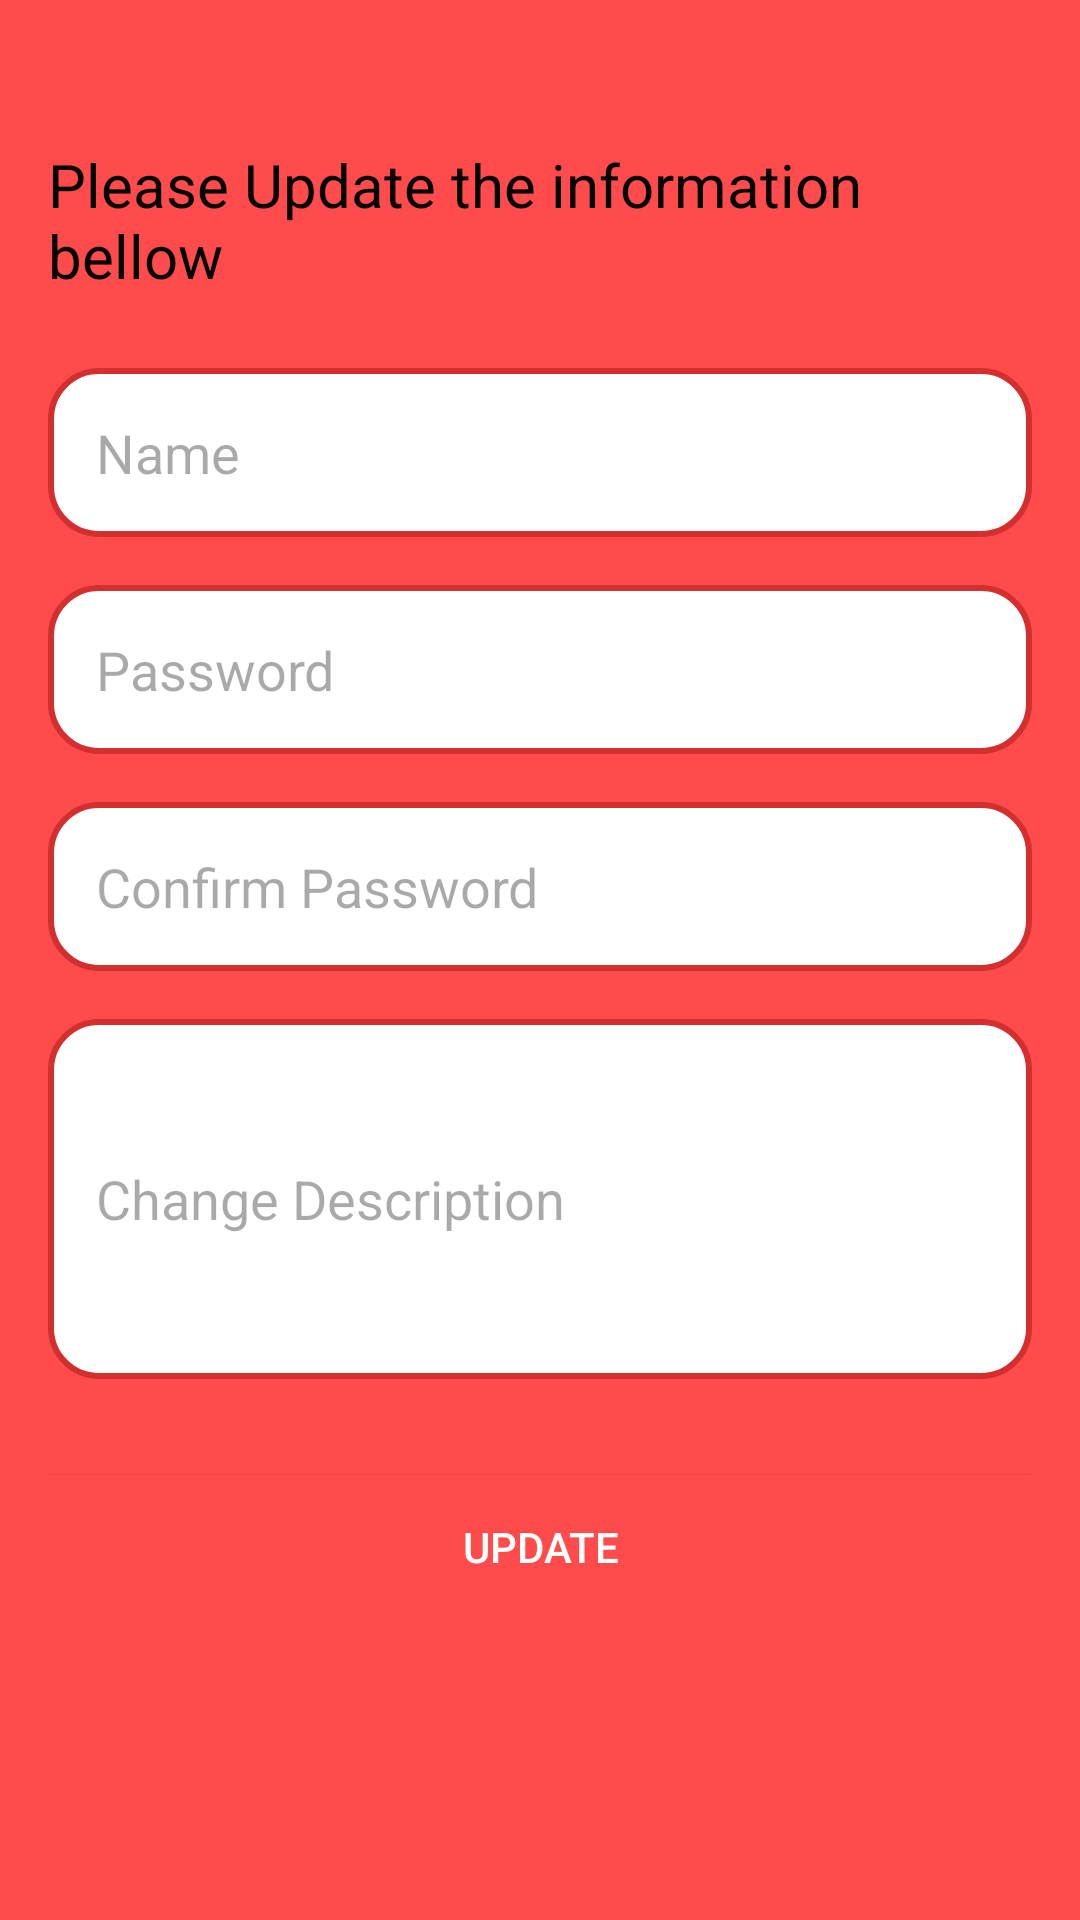

Android layout source for this screen:
<!-- AndroidManifest.xml: application theme Theme.ChefsRecipe -->
<!-- res/layout/activity_update_screen.xml -->
<LinearLayout
    xmlns:tools="http://schemas.android.com/tools"
    xmlns:app="http://schemas.android.com/apk/res-auto"
    xmlns:android="http://schemas.android.com/apk/res/android"
    android:layout_width="match_parent"
    android:layout_height="match_parent"
    android:orientation="vertical"
    android:padding="16dp"
    android:background="@color/red"> 

    <LinearLayout
        android:layout_width="match_parent"
        android:layout_height="wrap_content"
        android:orientation="vertical"
        android:gravity="center"
        android:layout_marginTop="32dp">

        
        <TextView
            android:layout_width="wrap_content"
            android:layout_height="wrap_content"
            android:text="Please Update the information bellow"
            android:textSize="20sp"
            android:textColor="@android:color/black"
            android:layout_marginBottom="24dp" />

        
        <EditText
            android:id="@+id/editTextName"
            android:layout_width="match_parent"
            android:layout_height="wrap_content"
            android:hint="Name"
            android:padding="16dp"
            android:textColor="#000000"
            android:background="@drawable/rounded_edittext"
            android:layout_marginBottom="16dp" />


        
        <EditText
            android:id="@+id/editTextPassword"
            android:layout_width="match_parent"
            android:layout_height="wrap_content"
            android:hint="Password"
            android:inputType="textPassword"
            android:padding="16dp"
            android:textColor="#000000"
            android:background="@drawable/rounded_edittext"
            android:layout_marginBottom="16dp" />

        
        <EditText
            android:id="@+id/cPassword"
            android:layout_width="match_parent"
            android:layout_height="wrap_content"
            android:hint="Confirm Password"
            android:inputType="textPassword"
            android:padding="16dp"
            android:textColor="#000000"
            android:background="@drawable/rounded_edittext"
            android:layout_marginBottom="16dp" />

        
        <EditText
            android:id="@+id/chefDescription"
            android:layout_width="match_parent"
            android:layout_height="wrap_content"
            android:hint="Change Description"
            android:padding="16dp"
            android:minHeight="120dp"
            android:textColor="#000000"
            android:background="@drawable/rounded_edittext"
            android:layout_marginBottom="16dp" />

        
        <Button
            android:id="@+id/submitButton"
            android:layout_width="match_parent"
            android:layout_height="wrap_content"
            android:text="Update"
            android:textColor="@android:color/white"
            android:background="@color/red"
            android:layout_marginTop="16dp" />

    </LinearLayout>

</LinearLayout>
<!-- resources referenced by this layout -->
<resources>
  <color name="red">#FF4B4B</color>
  <!-- drawable rounded_edittext (drawable) -->
  <?xml version="1.0" encoding="utf-8"?>
  <shape xmlns:android="http://schemas.android.com/apk/res/android">
      <solid android:color="#FFFFFF"/> 
      <corners android:radius="16dp"/> 
      <stroke android:color="#D32F2F" android:width="2dp"/> 
  </shape>
  <style name="Theme.ChefsRecipe" parent="Base.Theme.ChefsRecipe" />
  <style name="Base.Theme.ChefsRecipe" parent="Theme.Material3.DayNight.NoActionBar">
          
          
      </style>
</resources>
